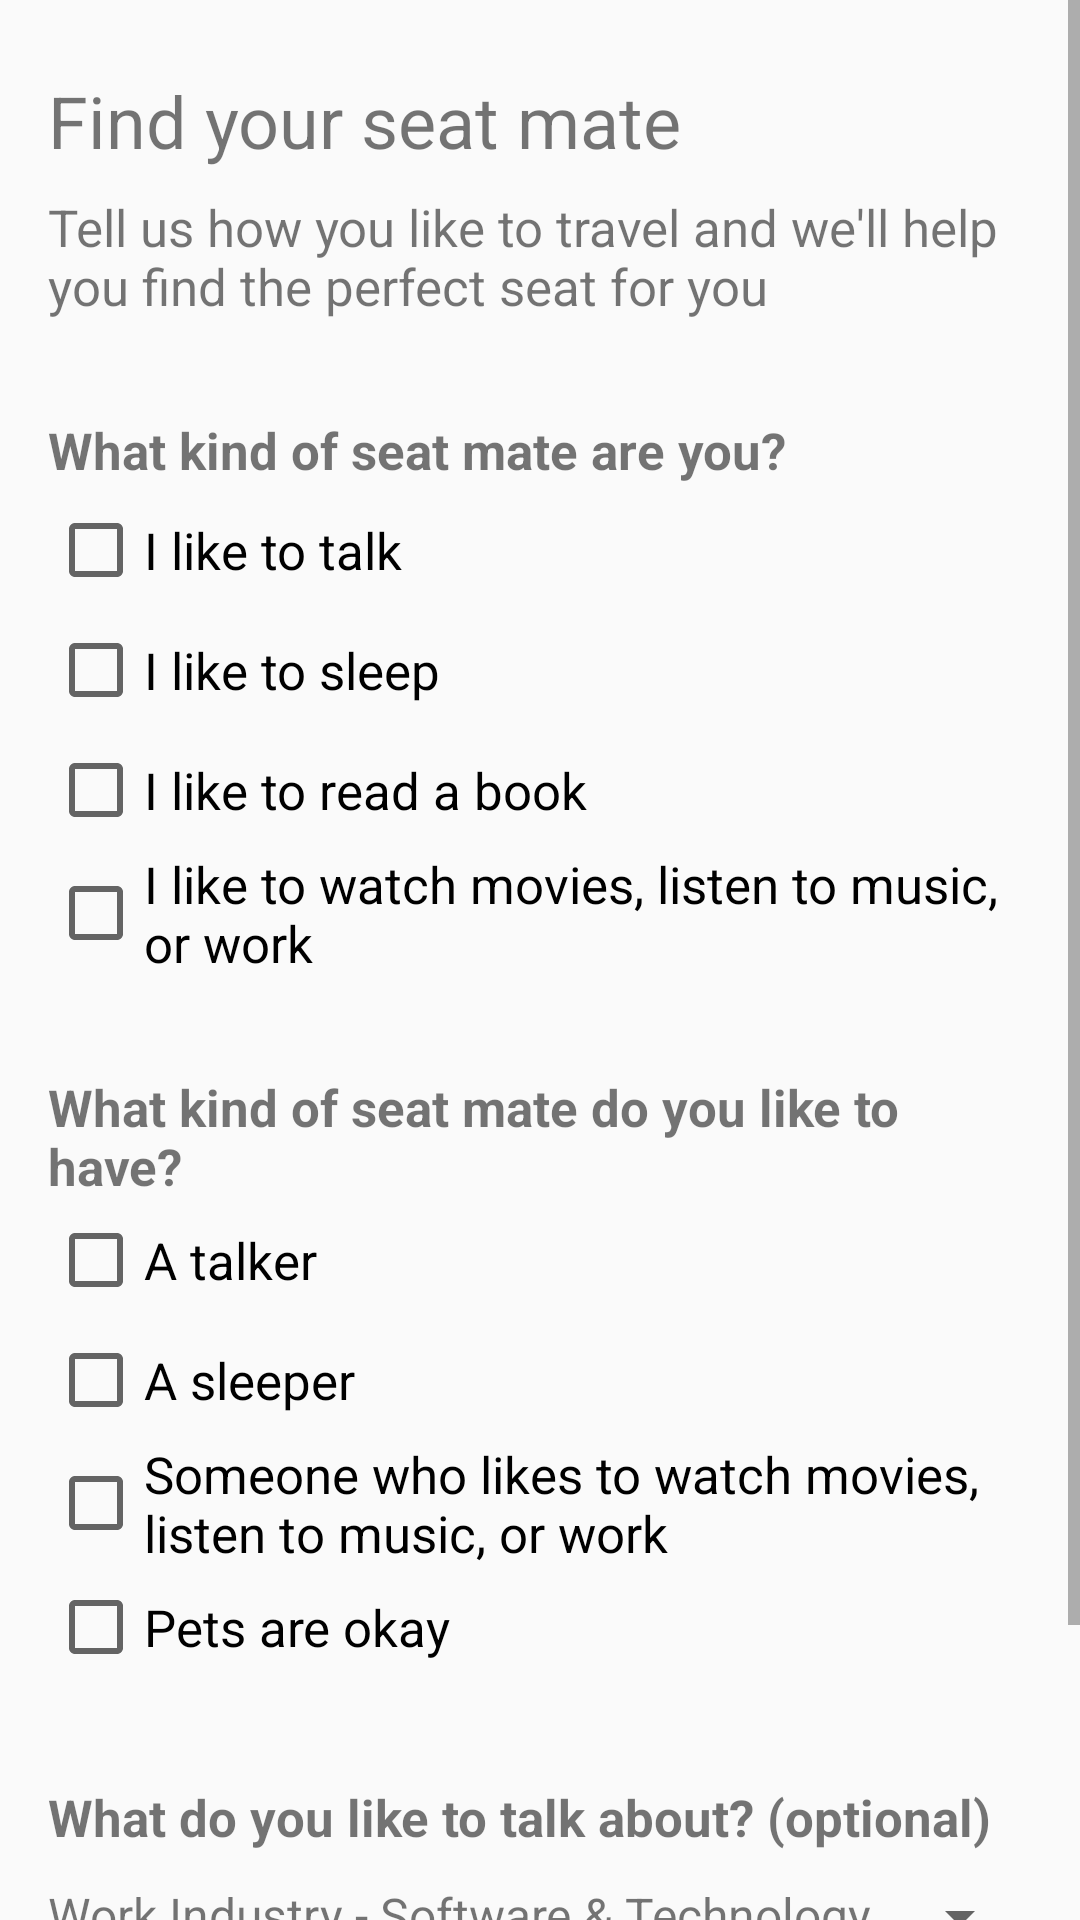

Produce the Android XML layout that renders to this screen, including the resource entries it uses.
<!-- AndroidManifest.xml: application theme AppTheme -->
<!-- res/layout/activity_seatmate_preferences.xml -->
<?xml version="1.0" encoding="utf-8"?>
<ScrollView
    xmlns:android="http://schemas.android.com/apk/res/android"
    android:layout_width="match_parent"
    android:layout_height="match_parent"
    android:fillViewport="true">

    <LinearLayout
        android:layout_width="match_parent"
        android:layout_height="wrap_content"
        android:orientation="vertical"
        android:padding="16dp">

        <TextView
            android:layout_width="match_parent"
            android:layout_height="wrap_content"
            android:layout_marginTop="8dp"
            android:text="Find your seat mate"
            android:textSize="24sp"/>

        <TextView
            android:layout_width="match_parent"
            android:layout_height="wrap_content"
            android:layout_marginTop="8dp"
            android:text="Tell us how you like to travel and we'll help you find the perfect seat for you"
            android:textSize="17sp"/>

        <TextView
            android:layout_width="match_parent"
            android:layout_height="wrap_content"
            android:layout_marginTop="32dp"
            android:layout_marginBottom="2dp"
            android:text="What kind of seat mate are you?"
            android:textSize="17sp"
            android:textStyle="bold"/>

        <CheckBox
            android:id="@+id/selfPreferenceTalk"
            android:layout_width="match_parent"
            android:layout_height="wrap_content"
            android:minHeight="40dp"
            android:text="I like to talk"
            android:textSize="17sp"/>

        <CheckBox
            android:id="@+id/selfPreferenceSleep"
            android:layout_width="match_parent"
            android:layout_height="wrap_content"
            android:minHeight="40dp"
            android:text="I like to sleep"
            android:textSize="17sp"/>

        <CheckBox
            android:id="@+id/selfPreferenceRead"
            android:layout_width="match_parent"
            android:layout_height="wrap_content"
            android:minHeight="40dp"
            android:text="I like to read a book"
            android:textSize="17sp"/>

        <CheckBox
            android:id="@+id/selfPreferenceWork"
            android:layout_width="match_parent"
            android:layout_height="wrap_content"
            android:minHeight="40dp"
            android:text="I like to watch movies, listen to music, or work"
            android:textSize="17sp"/>

        <TextView
            android:layout_width="match_parent"
            android:layout_height="wrap_content"
            android:layout_marginTop="32dp"
            android:text="What kind of seat mate do you like to have?"
            android:textSize="17sp"
            android:textStyle="bold"/>

        <CheckBox
            android:id="@+id/seatmatePreferenceTalk"
            android:layout_width="match_parent"
            android:layout_height="wrap_content"
            android:minHeight="40dp"
            android:text="A talker"
            android:textSize="17sp"/>

        <CheckBox
            android:id="@+id/seatmatePreferenceSleep"
            android:layout_width="match_parent"
            android:layout_height="wrap_content"
            android:minHeight="40dp"
            android:text="A sleeper"
            android:textSize="17sp"/>

        <CheckBox
            android:id="@+id/seatmatePreferenceWork"
            android:layout_width="match_parent"
            android:layout_height="wrap_content"
            android:minHeight="40dp"
            android:text="Someone who likes to watch movies, listen to music, or work"
            android:textSize="17sp"/>

        <CheckBox
            android:id="@+id/seatmatePreferencePets"
            android:layout_width="match_parent"
            android:layout_height="wrap_content"
            android:minHeight="40dp"
            android:text="Pets are okay"
            android:textSize="17sp"/>

        <TextView
            android:layout_width="match_parent"
            android:layout_height="wrap_content"
            android:layout_marginTop="32dp"
            android:text="What do you like to talk about? (optional)"
            android:textSize="17sp"
            android:textStyle="bold"/>

        <FrameLayout
            android:layout_width="match_parent"
            android:layout_height="wrap_content"
            android:layout_marginTop="4dp">

            <android.support.v7.widget.AppCompatSpinner
                android:id="@+id/optionalPrefWorkIndustry"
                android:layout_width="match_parent"
                android:layout_height="wrap_content"
                android:minHeight="36dp"/>

            <TextView
                android:layout_width="match_parent"
                android:layout_height="36dp"
                android:gravity="bottom"
                android:paddingBottom="8dp"
                android:text="Work Industry - Software &amp; Technology"
                android:textSize="16sp"/>

        </FrameLayout>

        <View
            android:layout_width="match_parent"
            android:layout_height="1dp"
            android:background="@color/black" />

        <FrameLayout
            android:layout_width="match_parent"
            android:layout_height="wrap_content"
            android:layout_marginTop="4dp">

            <android.support.v7.widget.AppCompatSpinner
                android:id="@+id/optionalPrefCompany"
                android:layout_width="match_parent"
                android:layout_height="wrap_content"
                android:minHeight="36dp"/>

            <TextView
                android:layout_width="match_parent"
                android:layout_height="36dp"
                android:gravity="bottom"
                android:paddingBottom="8dp"
                android:text="Company - Cisco"
                android:textSize="16sp"/>

        </FrameLayout>

        <View
            android:layout_width="match_parent"
            android:layout_height="1dp"
            android:background="@color/black" />

        <FrameLayout
            android:layout_width="match_parent"
            android:layout_height="wrap_content"
            android:layout_marginTop="4dp">

            <android.support.v7.widget.AppCompatSpinner
                android:id="@+id/optionalPrefInterests"
                android:layout_width="match_parent"
                android:layout_height="wrap_content"
                android:minHeight="36dp"/>

            <TextView
                android:layout_width="match_parent"
                android:layout_height="36dp"
                android:gravity="bottom"
                android:paddingBottom="8dp"
                android:text="Interests"
                android:textSize="16sp"/>

        </FrameLayout>

        <View
            android:layout_width="match_parent"
            android:layout_height="1dp"
            android:background="@color/black" />

    </LinearLayout>

</ScrollView>
<!-- resources referenced by this layout -->
<resources>
  <color name="black">#F000</color>
  <style name="AppTheme" parent="Theme.AppCompat.Light.DarkActionBar">
          
          <item name="colorPrimary">@color/colorPrimary</item>
          <item name="colorPrimaryDark">@color/colorPrimaryDark</item>
          <item name="colorAccent">@color/colorAccent</item>
      </style>
  <color name="colorPrimary">@color/americanBlue</color>
  <color name="colorPrimaryDark">@color/americanBlueDark</color>
  <color name="colorAccent">@color/americanBlue</color>
  <color name="americanBlue">#ff0078d2</color>
  <color name="americanBlueDark">#ff00467f</color>
</resources>
